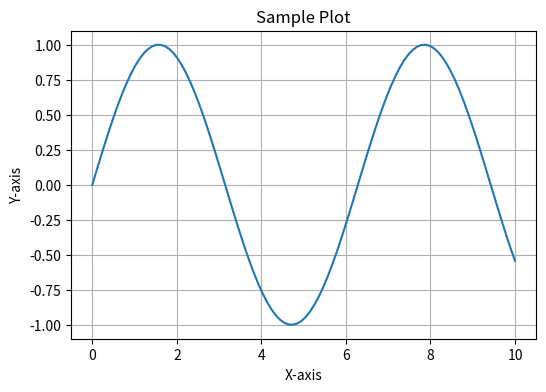

This chart was generated by the following Python code:
# Import necessary libraries
import matplotlib.pyplot as plt
import numpy as np

# Create sample data
x = np.linspace(0, 10, 100)
y = np.sin(x)

# Create and save the plot as an image
plt.figure(figsize=(6, 4))
plt.plot(x, y)
plt.xlabel('X-axis')
plt.ylabel('Y-axis')
plt.title('Sample Plot')
plt.grid(True)
plt.savefig('plot.png')
